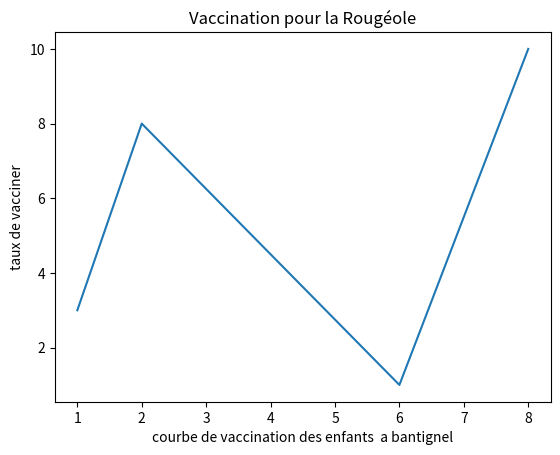

Write the Python code that produced this figure.
import matplotlib.pyplot as plt
import numpy as np

xpoints = np.array([1, 2, 6, 8])
ypoints = np.array([3, 8, 1, 10])
plt.xlabel('courbe de vaccination des enfants  a bantignel')
plt.ylabel("taux de vacciner")
plt.title("Vaccination pour la Rougéole")
plt.plot(xpoints, ypoints)
plt.show()
